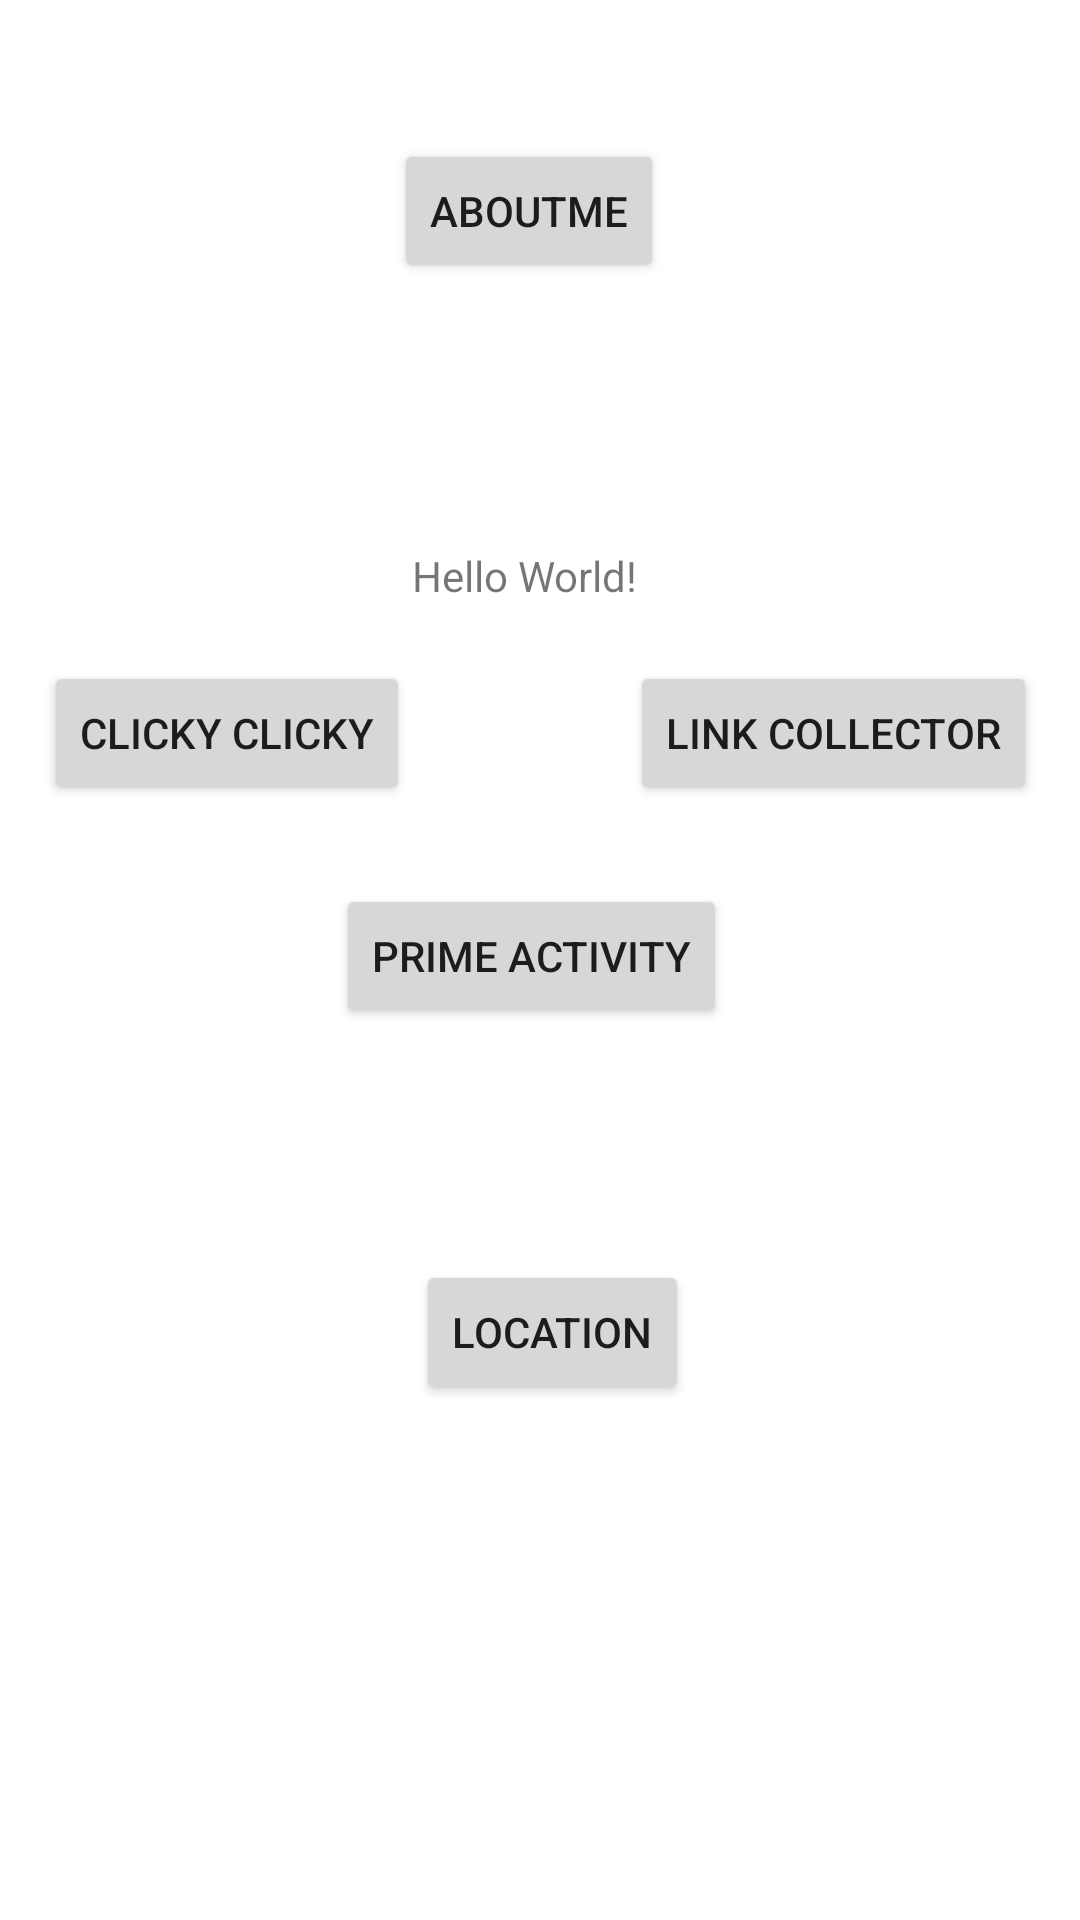

Write the Android layout XML for this screen, with the resource values it uses.
<!-- AndroidManifest.xml: application theme Theme.NUMADSp_23vinhk -->
<!-- res/layout/activity_main.xml -->
<?xml version="1.0" encoding="utf-8"?>
<androidx.constraintlayout.widget.ConstraintLayout xmlns:android="http://schemas.android.com/apk/res/android"
    xmlns:app="http://schemas.android.com/apk/res-auto"
    xmlns:tools="http://schemas.android.com/tools"
    android:layout_width="match_parent"
    android:layout_height="match_parent"
    tools:context=".MainActivity">

    <TextView
        android:id="@+id/textView"
        android:layout_width="wrap_content"
        android:layout_height="wrap_content"
        android:text="Hello World!"
        app:layout_constraintBottom_toTopOf="@+id/button3"
        app:layout_constraintEnd_toEndOf="parent"
        app:layout_constraintHorizontal_bias="0.482"
        app:layout_constraintStart_toStartOf="parent"
        app:layout_constraintTop_toTopOf="parent"
        app:layout_constraintVertical_bias="0.905" />

    <Button
        android:id="@+id/button"
        android:layout_width="wrap_content"
        android:layout_height="wrap_content"
        android:layout_marginBottom="116dp"
        android:onClick="HandleOnClick"
        android:text="AboutMe"
        app:layout_constraintBottom_toBottomOf="parent"
        app:layout_constraintEnd_toEndOf="parent"
        app:layout_constraintHorizontal_bias="0.487"
        app:layout_constraintStart_toStartOf="parent"
        app:layout_constraintTop_toTopOf="parent"
        app:layout_constraintVertical_bias="0.097" />

    <Button
        android:id="@+id/button3"
        android:layout_width="wrap_content"
        android:layout_height="wrap_content"
        android:onClick="launchNewActivity"
        android:text="Clicky Clicky"
        app:layout_constraintBottom_toBottomOf="parent"
        app:layout_constraintEnd_toEndOf="parent"
        app:layout_constraintEnd_toStartOf="@+id/button2"
        app:layout_constraintHorizontal_bias="0.168"
        app:layout_constraintStart_toStartOf="parent"
        app:layout_constraintTop_toTopOf="parent"
        app:layout_constraintVertical_bias="0.372" />

    <Button
        android:id="@+id/button2"
        android:layout_width="wrap_content"
        android:layout_height="wrap_content"
        android:onClick="launchLinkCollector"
        android:text="Link Collector"
        app:layout_constraintBottom_toBottomOf="parent"
        app:layout_constraintEnd_toEndOf="parent"
        app:layout_constraintHorizontal_bias="0.936"
        app:layout_constraintStart_toStartOf="parent"
        app:layout_constraintTop_toTopOf="parent"
        app:layout_constraintVertical_bias="0.372" />

    <Button
        android:id="@+id/btprm"
        android:layout_width="wrap_content"
        android:layout_height="wrap_content"
        android:onClick="launchPrimeActivity"
        android:text="PRIME ACTIVITY"
        app:layout_constraintBottom_toBottomOf="parent"
        app:layout_constraintEnd_toEndOf="parent"
        app:layout_constraintHorizontal_bias="0.487"
        app:layout_constraintStart_toStartOf="parent"
        app:layout_constraintTop_toTopOf="parent"
        app:layout_constraintVertical_bias="0.498" />

    <Button
        android:id="@+id/locationbtn"
        android:layout_width="wrap_content"
        android:layout_height="wrap_content"
        android:layout_marginStart="23dp"
        android:layout_marginTop="44dp"
        android:onClick="launchLocationActivity"
        android:text="LOCATION"
        app:layout_constraintBottom_toBottomOf="parent"
        app:layout_constraintEnd_toEndOf="parent"
        app:layout_constraintHorizontal_bias="0.47"
        app:layout_constraintStart_toStartOf="parent"
        app:layout_constraintTop_toTopOf="parent"
        app:layout_constraintVertical_bias="0.686" />

</androidx.constraintlayout.widget.ConstraintLayout>
<!-- resources referenced by this layout -->
<resources>
  <style name="Theme.NUMADSp_23vinhk" parent="Theme.MaterialComponents.DayNight.DarkActionBar">
          
          <item name="colorPrimary">@color/purple_500</item>
          <item name="colorPrimaryVariant">@color/purple_700</item>
          <item name="colorOnPrimary">@color/white</item>
          
          <item name="colorSecondary">@color/teal_200</item>
          <item name="colorSecondaryVariant">@color/teal_700</item>
          <item name="colorOnSecondary">@color/black</item>
          
          <item name="android:statusBarColor">?attr/colorPrimaryVariant</item>
          
      </style>
  <color name="purple_500">#FF6200EE</color>
  <color name="purple_700">#FF3700B3</color>
  <color name="white">#FFFFFFFF</color>
  <color name="teal_200">#FF03DAC5</color>
  <color name="teal_700">#FF018786</color>
  <color name="black">#FF000000</color>
</resources>
